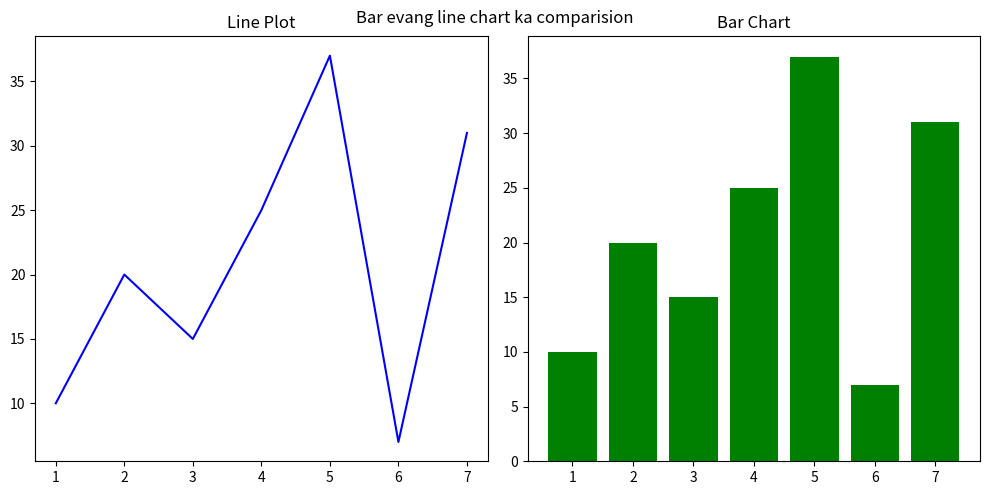

Reproduce this figure in Python.
'''charts and histograms'''
# (Bar, histogram, pie) charts- Hey chatgpt, explain them with need and problems for matplotlib based on code below
'''
# Bar chart
# plt.bar(x, y, color='skyblue',width= val, label='Sales Data') # syntax
import matplotlib.pyplot as plt
x = [' A', ' B', ' C', ' D']
y = [150, 230, 120, 310]
plt.bar(x, y, color='Red' , label='Sales Data')  
# plt.barh(x, y, color='Red' , label='Sales Data')  # add 'h' after  "bar" for horizontal bar chart
plt.title('Sale ki tulna')  
plt.xlabel('Maal')  
plt.ylabel('Bikri')
plt.legend(loc='upper left')  
plt.show()  # Display the bar chart
'''

'''
# pie chart -> total ko tukro mey batta hai  so that kisne kitna contribute kiya hai
import matplotlib.pyplot as plt
# plt.pie(values, labels=labels,colours=[colour_list] autopct='%1.1f%%') # syntax:
# hey chatgpt , please explain "%1.1f%%" in the above syntax
x=['North', 'South', 'East', 'West']
y=[3000,1500,7000,2000]
plt.pie(y, labels=x, colors=['gold', 'skyblue', 'lightgreen', 'coral'], autopct='%1.1f%%')  
plt.title("Bikri region anusar")
plt.show()
'''

'''
# Histogram ->hey chatgpt , upar bakio ke jaisa iska bhi description likh dena
import matplotlib.pyplot as plt
# plt.hist(data, bins=number_of_bins, color='color', edgecolor='edge_color') # syntax
scores = [30, 42, 43, 44, 45, 46, 47, 48, 49, 50, 77, 85, 88, 91, 94, 97, 99, 99, 97, 99, 67, 94]
plt.hist(scores, bins=5, color='purple', edgecolor='black')  
plt.xlabel('Scores Range')
plt.ylabel('Score distribution')
plt.title("Score ka vitran")
plt.show()  
'''

# Scatter Plot -> to find corln between two variables
#plt.scatter(x, y, color='color', marker='marker_style', label='label') #syntax
# import matplotlib.pyplot as plt
# hours_studied = [1, 2, 3, 4, 5, 6, 7, 8, 9, 10]
# exam_scores = [55, 60, 65, 70, 75, 80, 85, 90, 95, 100]
# plt.scatter(hours_studied, exam_scores, color='orange', marker='o', label='chatra ka data')
# plt.xlabel('Padne ke ghante')
# plt.ylabel('exam ke marks')
# plt.title('Padne ke ghante aur exam ke marks ka relation')
# plt.legend(loc='upper left')
# plt.grid(True)  
# plt.show()  
'''import matplotlib.pyplot as plt
hours_studied = [1, 2, 3, 4, 5, 6, 7, 8, 9, 10]
exam_scores_A = [55, 60, 65, 70, 75, 80, 85, 90, 95, 100]
# Another class for comparison
exam_scores_B = [50, 55, 60, 65, 70, 75, 80, 85, 90, 95]  
plt.scatter(hours_studied, exam_scores_A, color='orange', marker='o', label='Class A')
# Adding another class for comparison
plt.scatter(hours_studied, exam_scores_B, color='blue', marker='s', label='Class B')  
plt.xlabel('Padne ke ghante')
plt.ylabel('exam ke marks')
plt.title('Padne ke ghante aur exam ke marks ka relation')
plt.legend(loc='upper left')
plt.grid(True)  
plt.show()  '''

'''Note heyi chatgpt explain the different types of markers available in matplotlib for scatter plots, like 'o', 's', '^', etc.'''
# Scatter Plot -> to find correlation between temperature and ice cream sales
# import matplotlib.pyplot as plt
# temperature = [20, 22, 25, 27, 30, 32, 35, 37, 40, 42]
# ice_cream_sales = [100, 120, 150, 170, 200, 220, 260, 280, 320, 350]
# plt.scatter(temperature, ice_cream_sales, color='blue', marker='^', label='Sales Data')
# plt.xlabel('Temperature (°C)')
# plt.ylabel('Ice Cream Sales')
# plt.title('Temperature vs Ice Cream Sales')
# plt.legend(loc='upper left')
# plt.grid(True)
# plt.show()


# subplot and layout adjustment
'''
import matplotlib.pyplot as plt
x=[1, 2, 3, 4, 5, 6, 7]
y=[10,20,15,25,37,7,31]

plt.subplot(2, 2, 1)  # 2 rows, 2 columns, first graph
plt.plot(x, y, color='blue', marker='o')
plt.title('Line Chart')

plt.subplot(2, 2, 2)  # 2 rows, 2 columns, second graph
plt.bar(x, y, color='blue')
plt.title('Bar Chart')
# plt.tight_layout()  # basically pura page ka space utilize karta hai, so that graphs are not overlapping
plt.tight_layout()  # hey chatgpt , please explan this 
plt.show()
'''

'''
import matplotlib.pyplot as plt
x=[1, 2, 3, 4, 5, 6, 7]
y=[10,20,15,25,37,7,31]

# fig, ax = plt.subplots(nrows=1, ncols=2, figsize=(10, 5)) #syntax
fig, ax = plt.subplots(nrows=1, ncols=2, figsize=(10, 5))

# Line plot
ax[0].plot(x, y, color='blue')
ax[0].set_title('Line Plot')

# Bar chart
ax[1].bar(x, y, color='green')
ax[1].set_title('Bar Chart')
plt.tight_layout()
fig.suptitle('Bar evang line chart ka comparision')  # Add a title for the entire figure
plt.show()
'''
# # NOTE hey chatgpt, please explain the difference between the last 3 codes i.e the one with "fig,ax" and the one wihout

'''savefig'''
## basically generated charts ya graph ya figures ko save karta hai to present or display or use later
##png,svg,pdf etc. format mey save karta hai
## syntax: plt.savefig('filename.format', dpi=value, bbox_inches='tight') #dpi generally 300 for good quality, bbox = tight matlab as pass no blank white space
'''
import matplotlib.pyplot as plt
x=[1, 2, 3, 4, 5, 6, 7]
y=[10,20,15,25,37,7,31]
fig, ax = plt.subplots(nrows=1, ncols=2, figsize=(10, 5))
ax[0].plot(x, y, color='blue')
ax[0].set_title('Line Plot')
ax[1].bar(x, y, color='green')
ax[1].set_title('Bar Chart')
plt.tight_layout()
fig.suptitle('Bar evang line chart ka comparision')  # Add a title for the entire figure
plt.savefig('chart_comparison.png', dpi=300, bbox_inches='tight')  
plt.show()
'''
## NOTE file bahar wale folder i.e DATA_SCI mey store hua hai
## to save in a specified folder 
import matplotlib.pyplot as plt
x=[1, 2, 3, 4, 5, 6, 7]
y=[10,20,15,25,37,7,31]
fig, ax = plt.subplots(nrows=1, ncols=2, figsize=(10, 5))
ax[0].plot(x, y, color='blue')
ax[0].set_title('Line Plot')
ax[1].bar(x, y, color='green')
ax[1].set_title('Bar Chart')
plt.tight_layout()
fig.suptitle('Bar evang line chart ka comparision')  # Add a title for the entire figure
plt.savefig('matplotlib\compare.png', dpi=300, bbox_inches='tight')  #check terminal , waha sey continue karna path , naki from c:. . .
plt.show()
